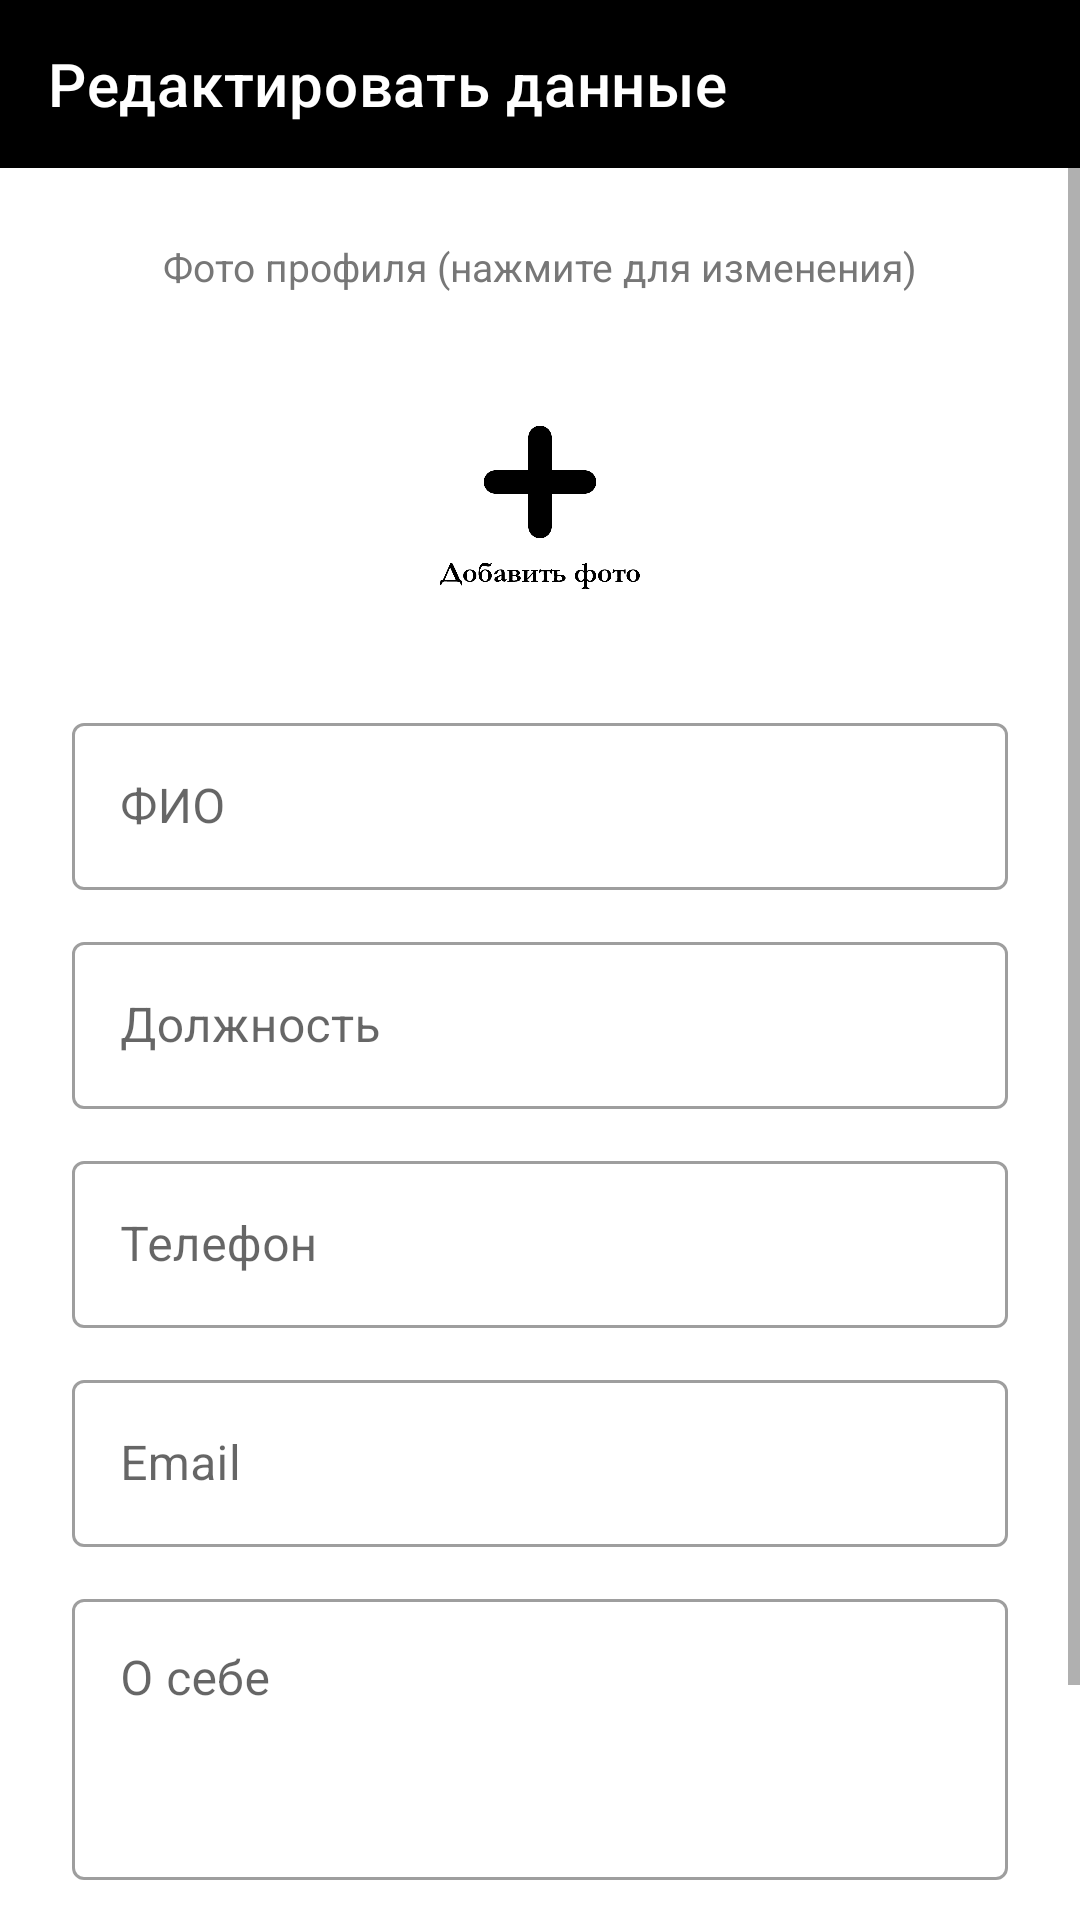

Reconstruct the res/layout file that produces this screen, plus the resources it refers to.
<!-- AndroidManifest.xml: activity theme AppTheme -->
<!-- res/layout/activity_edit_data.xml -->
<?xml version="1.0" encoding="utf-8"?>
<LinearLayout xmlns:android="http://schemas.android.com/apk/res/android"
    xmlns:app="http://schemas.android.com/apk/res-auto"
    android:layout_width="match_parent"
    android:layout_height="match_parent"
    android:orientation="vertical">

    <com.google.android.material.appbar.MaterialToolbar
        android:id="@+id/edit_toolbar"
        android:layout_width="match_parent"
        android:layout_height="?attr/actionBarSize"
        android:background="@color/accent"
        app:title="Редактировать данные"
        app:titleTextColor="@color/white"
        app:navigationIcon="@drawable/ic_arrow_back"
        app:navigationIconTint="@color/white" />

    <ScrollView
        android:layout_width="match_parent"
        android:layout_height="0dp"
        android:layout_weight="1"
        android:fillViewport="true">

        <LinearLayout
            android:layout_width="match_parent"
            android:layout_height="wrap_content"
            android:orientation="vertical"
            android:padding="24dp">

            
            <TextView
                android:layout_width="match_parent"
                android:layout_height="wrap_content"
                android:text="Фото профиля (нажмите для изменения)"
                android:textAlignment="center"
                android:textSize="13sp"
                android:textColor="@color/text_hint"
                android:layout_marginBottom="8dp" />

            <ImageView
                android:id="@+id/edit_photo"
                android:layout_width="110dp"
                android:layout_height="110dp"
                android:layout_gravity="center_horizontal"
                android:src="@drawable/photo"
                android:scaleType="centerCrop"
                android:background="@drawable/circle_background"
                android:padding="0dp"
                android:clickable="true"
                android:focusable="true"
                android:clipToOutline="true"
                android:contentDescription="Edit Profile Photo" />

            
            <com.google.android.material.textfield.TextInputLayout
                android:layout_width="match_parent"
                android:layout_height="wrap_content"
                android:layout_marginTop="20dp"
                android:hint="ФИО"
                style="@style/Widget.MaterialComponents.TextInputLayout.OutlinedBox">

                <com.google.android.material.textfield.TextInputEditText
                    android:id="@+id/full_name_input"
                    android:layout_width="match_parent"
                    android:layout_height="wrap_content"
                    android:inputType="textPersonName|textCapWords"
                    android:imeOptions="actionNext" />

            </com.google.android.material.textfield.TextInputLayout>

            
            <com.google.android.material.textfield.TextInputLayout
                android:layout_width="match_parent"
                android:layout_height="wrap_content"
                android:layout_marginTop="12dp"
                android:hint="Должность"
                style="@style/Widget.MaterialComponents.TextInputLayout.OutlinedBox">

                <com.google.android.material.textfield.TextInputEditText
                    android:id="@+id/position_input"
                    android:layout_width="match_parent"
                    android:layout_height="wrap_content"
                    android:inputType="textCapWords"
                    android:imeOptions="actionNext" />

            </com.google.android.material.textfield.TextInputLayout>

            
            <com.google.android.material.textfield.TextInputLayout
                android:layout_width="match_parent"
                android:layout_height="wrap_content"
                android:layout_marginTop="12dp"
                android:hint="Телефон"
                style="@style/Widget.MaterialComponents.TextInputLayout.OutlinedBox">

                <com.google.android.material.textfield.TextInputEditText
                    android:id="@+id/phone_input"
                    android:layout_width="match_parent"
                    android:layout_height="wrap_content"
                    android:inputType="phone"
                    android:imeOptions="actionNext" />

            </com.google.android.material.textfield.TextInputLayout>

            
            <com.google.android.material.textfield.TextInputLayout
                android:layout_width="match_parent"
                android:layout_height="wrap_content"
                android:layout_marginTop="12dp"
                android:hint="Email"
                style="@style/Widget.MaterialComponents.TextInputLayout.OutlinedBox">

                <com.google.android.material.textfield.TextInputEditText
                    android:id="@+id/email_input"
                    android:layout_width="match_parent"
                    android:layout_height="wrap_content"
                    android:inputType="textEmailAddress"
                    android:imeOptions="actionNext" />

            </com.google.android.material.textfield.TextInputLayout>

            
            <com.google.android.material.textfield.TextInputLayout
                android:layout_width="match_parent"
                android:layout_height="wrap_content"
                android:layout_marginTop="12dp"
                android:hint="О себе"
                style="@style/Widget.MaterialComponents.TextInputLayout.OutlinedBox">

                <com.google.android.material.textfield.TextInputEditText
                    android:id="@+id/about_input"
                    android:layout_width="match_parent"
                    android:layout_height="wrap_content"
                    android:inputType="textMultiLine|textCapSentences"
                    android:minLines="3"
                    android:gravity="top"
                    android:imeOptions="actionDone" />

            </com.google.android.material.textfield.TextInputLayout>

            
            <com.google.android.material.button.MaterialButton
                android:id="@+id/save_button"
                android:layout_width="match_parent"
                android:layout_height="wrap_content"
                android:layout_marginTop="24dp"
                android:layout_marginBottom="8dp"
                android:text="Сохранить"
                android:textColor="@color/white"
                android:textSize="16sp"
                app:backgroundTint="@color/accent"
                app:cornerRadius="24dp" />

        </LinearLayout>
    </ScrollView>

</LinearLayout>
<!-- resources referenced by this layout -->
<resources>
  <color name="accent">#000000</color>
  <color name="text_hint">#777777</color>
  <color name="white">#FFFFFFFF</color>
  <!-- drawable circle_background (drawable) -->
  <?xml version="1.0" encoding="utf-8"?>
  <shape xmlns:android="http://schemas.android.com/apk/res/android">
      <solid android:color="#FFFFFF" />
      <corners android:radius="300dp" />
  </shape>
  <!-- drawable photo: png bitmap (drawable, 30257 bytes) -->
  <style name="AppTheme" parent="Theme.MaterialComponents.DayNight.NoActionBar">
          <item name="colorPrimary">@color/accent</item>
          <item name="colorPrimaryVariant">@color/accent_dark</item>
          <item name="colorOnPrimary">@color/white</item>
          <item name="colorSecondary">@color/accent</item>
          <item name="colorOnSecondary">@color/white</item>
      </style>
  <color name="accent_dark">#222222</color>
</resources>
